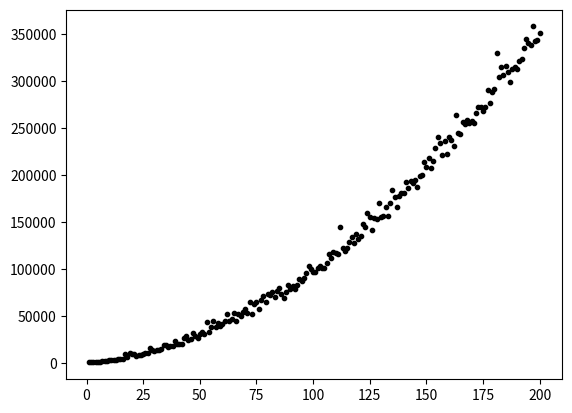

Source code (Python):
# [redacted]

from datetime import datetime
import matplotlib.pyplot as plt
from matplotlib.markers import MarkerStyle
import numpy as np
import random

## Maximum size of data to test algorithm
N = 200
## Number of iterations when testing each size
ITERATIONS = 10

def plot_test_time_scatter(sizes, times):
    """Plots a scatter plot of data size and times using matplotlib

    Args:
        sizes (list): List of size x of numbers that represent a size
                      related to data used for testing
        times (list): List of size x of float or integer numbers that
                      represent a time related to data of size x
    """

    ## Setup size, color, and corresponding x & y coordinates
    area = np.pi * 3
    colors = (0,0,0) 
    x = np.array(sizes)
    y = np.array(times)
    fig, ax = plt.subplots()
    ax.scatter(x, y, s = area, c = colors)

    ## Plot scatter plot of test time
    plt.show()

def smallest_elem_index(input_list):
    """Returns the index of the smallest number in the list

    Args:
        input_list (list): List of numbers which are at least of length 1
    Returns:
        min_index (int): Index of list containing the smallest element of list
    """
    if len(input_list) == 0:
        raise Exception("List must contain at least 1 element")
    
    min_index = 0 
    for i in range(1, len(input_list)):
        if input_list[i] < input_list[min_index]:
            min_index = i
    return min_index

def selection_sort(input_list):
    """Implementation of Selection Sort which orders a list of numbers

    Args:
        input_list (list): List of integers/floats
    Returns:
        input_list (list): Sorted list in an ascending order
    """
    for i in range(len(input_list)-1):
        ## By slicing the list incrementally, swap first element with lowest
        ## element of sliced list
        temp_item = input_list[i]
        smallest_index = smallest_elem_index(input_list[i:])
        input_list[i] = input_list[smallest_index+i]
        input_list[smallest_index+i] = temp_item
    return input_list
    
def test_algorithm_runtime(algorithm, min_input, max_input, iterations):
    """Implements an algorithm with data of various sizes to visualize
    algorithm's running time

    Args:
        algorithm (method): Algorithm in form of function with first param that
                            is list of data
        min_input (int): Minimum length of data used in the algorithm's test
        max_input (int): Maximum length of data used in the algorithm's test
        iterations (int): Number of repetitions for each size of data
    """

    test_sizes = [i for i in range(min_input, max_input+1)]
    test_times = []
    for i in range(min_input, max_input+1):
        test_list = [random.random() for j in range(i)]

        ## Repeat algorithm with one size "iterations" times to improve
        ## accurracy
        time_sum = 0
        for j in range(iterations):
            start_time = datetime.now()
            algorithm(test_list)
            time_sum+=((datetime.now() - start_time)*1e9).total_seconds()
        test_times.append(time_sum/iterations)

    ## Plot running time results w/ matplotlib
    plot_test_time_scatter(test_sizes, test_times)

def main():
    pass
    
if __name__ == "__main__":
    test_algorithm_runtime(selection_sort, 1, N, ITERATIONS)
